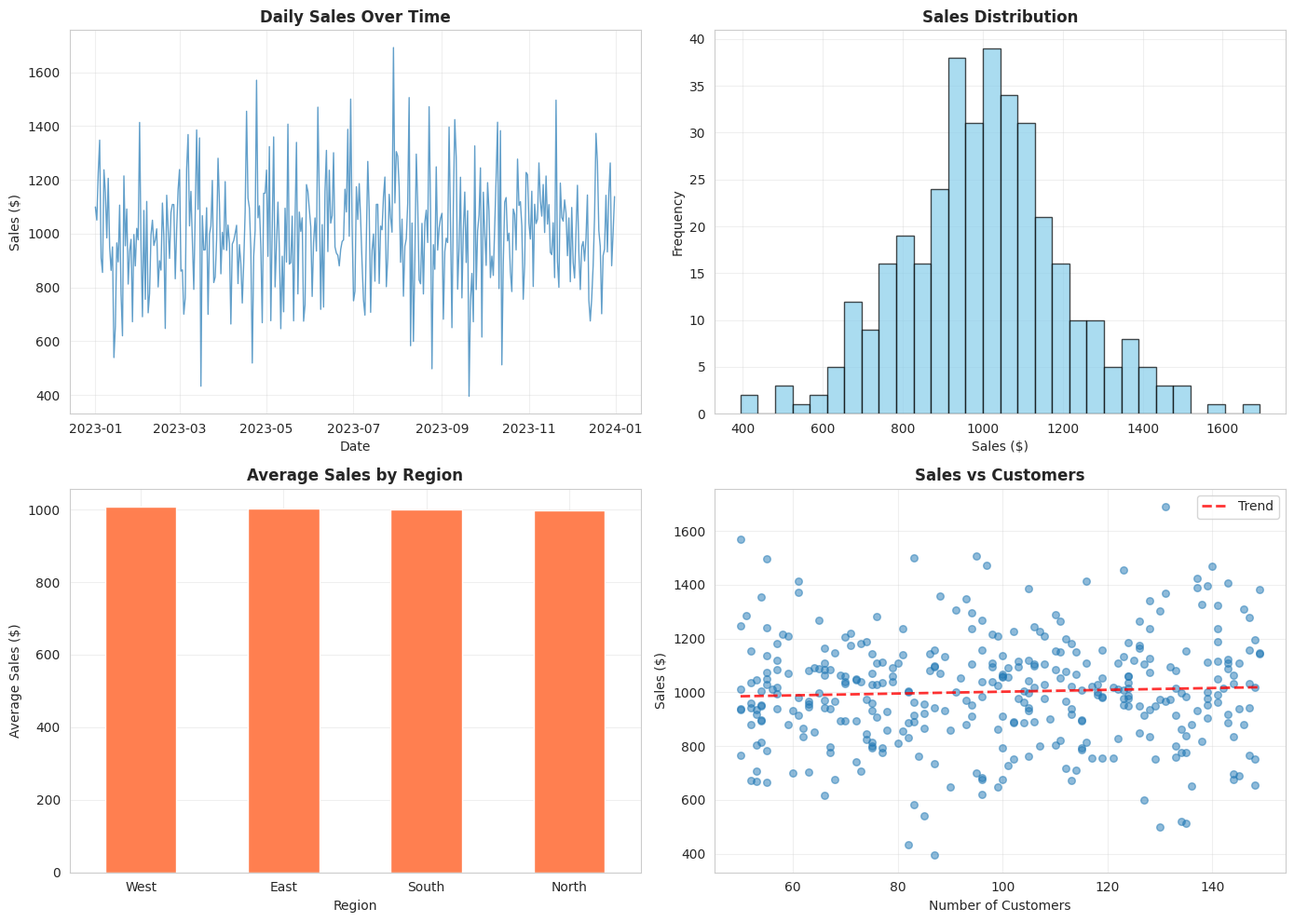
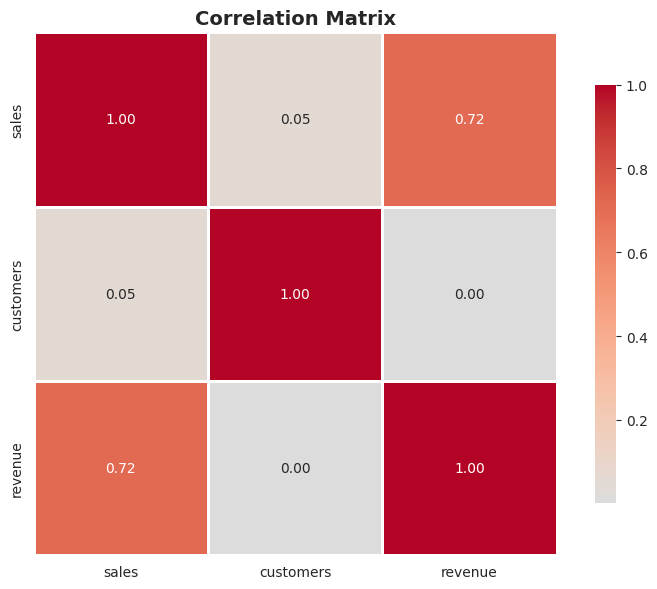

Generate these figures, in order, with matplotlib: (Note: this script raises an exception after producing the figures.)
"""
Quick Start Data Analysis Example
==================================

A simple introduction to data analysis with pandas, numpy, and visualization.
"""

import pandas as pd
import numpy as np
import matplotlib.pyplot as plt
import seaborn as sns

# Set random seed
np.random.seed(42)

# Set style
sns.set_style('whitegrid')

print("=" * 50)
print("QUICK START DATA ANALYSIS")
print("=" * 50)

# ============================================================================
# 1. CREATE SAMPLE DATA
# ============================================================================
print("\n1. Creating sample dataset...")

# Generate sample sales data
dates = pd.date_range('2023-01-01', periods=365, freq='D')
data = {
    'date': dates,
    'sales': np.random.normal(1000, 200, 365) + np.sin(np.arange(365) * 2 * np.pi / 7) * 100,
    'customers': np.random.randint(50, 150, 365),
    'region': np.random.choice(['North', 'South', 'East', 'West'], 365)
}

df = pd.DataFrame(data)
df['revenue'] = df['sales'] * np.random.uniform(10, 20, 365)

print("Dataset created!")
print(f"Shape: {df.shape}")

# ============================================================================
# 2. BASIC EXPLORATION
# ============================================================================
print("\n2. Basic Data Exploration")
print("-" * 50)

print("\nFirst few rows:")
print(df.head())

print("\nBasic statistics:")
print(df.describe())

print("\nData types:")
print(df.dtypes)

# ============================================================================
# 3. SIMPLE ANALYSIS
# ============================================================================
print("\n3. Simple Analysis")
print("-" * 50)

# Calculate metrics
print(f"\nAverage daily sales: ${df['sales'].mean():.2f}")
print(f"Total revenue: ${df['revenue'].sum():,.2f}")
print(f"Average customers: {df['customers'].mean():.0f}")

# Group by region
print("\nSales by region:")
region_sales = df.groupby('region')['sales'].mean().sort_values(ascending=False)
print(region_sales)

# ============================================================================
# 4. VISUALIZATIONS
# ============================================================================
print("\n4. Creating visualizations...")

fig, axes = plt.subplots(2, 2, figsize=(14, 10))

# 1. Sales over time
axes[0, 0].plot(df['date'], df['sales'], alpha=0.7, linewidth=1)
axes[0, 0].set_title('Daily Sales Over Time', fontsize=12, fontweight='bold')
axes[0, 0].set_xlabel('Date')
axes[0, 0].set_ylabel('Sales ($)')
axes[0, 0].grid(True, alpha=0.3)

# 2. Sales distribution
axes[0, 1].hist(df['sales'], bins=30, edgecolor='black', alpha=0.7, color='skyblue')
axes[0, 1].set_title('Sales Distribution', fontsize=12, fontweight='bold')
axes[0, 1].set_xlabel('Sales ($)')
axes[0, 1].set_ylabel('Frequency')
axes[0, 1].grid(True, alpha=0.3)

# 3. Sales by region
region_sales.plot(kind='bar', ax=axes[1, 0], color='coral')
axes[1, 0].set_title('Average Sales by Region', fontsize=12, fontweight='bold')
axes[1, 0].set_xlabel('Region')
axes[1, 0].set_ylabel('Average Sales ($)')
axes[1, 0].tick_params(axis='x', rotation=0)
axes[1, 0].grid(True, alpha=0.3)

# 4. Sales vs Customers scatter
axes[1, 1].scatter(df['customers'], df['sales'], alpha=0.5, s=30)
axes[1, 1].set_title('Sales vs Customers', fontsize=12, fontweight='bold')
axes[1, 1].set_xlabel('Number of Customers')
axes[1, 1].set_ylabel('Sales ($)')
axes[1, 1].grid(True, alpha=0.3)

# Add trend line
z = np.polyfit(df['customers'], df['sales'], 1)
p = np.poly1d(z)
axes[1, 1].plot(df['customers'].sort_values(), 
               p(df['customers'].sort_values()), 
               "r--", linewidth=2, alpha=0.8, label='Trend')
axes[1, 1].legend()

plt.tight_layout()
plt.savefig('quick_start_analysis.png', dpi=300, bbox_inches='tight')
print("Saved: quick_start_analysis.png")
plt.show()

# ============================================================================
# 5. CORRELATION ANALYSIS
# ============================================================================
print("\n5. Correlation Analysis")
print("-" * 50)

correlation = df[['sales', 'customers', 'revenue']].corr()
print("\nCorrelation Matrix:")
print(correlation)

# Visualize correlation
plt.figure(figsize=(8, 6))
sns.heatmap(correlation, annot=True, fmt='.2f', cmap='coolwarm', 
           center=0, square=True, linewidths=1, cbar_kws={"shrink": 0.8})
plt.title('Correlation Matrix', fontsize=14, fontweight='bold')
plt.tight_layout()
plt.savefig('correlation_matrix.png', dpi=300, bbox_inches='tight')
print("\nSaved: correlation_matrix.png")

# ============================================================================
# 6. TIME SERIES INSIGHTS
# ============================================================================
print("\n6. Time Series Insights")
print("-" * 50)

# Resample to monthly
df.set_index('date', inplace=True)
monthly = df.resample('M').agg({
    'sales': 'sum',
    'customers': 'sum',
    'revenue': 'sum'
})

print("\nMonthly totals:")
print(monthly.head())

# Plot monthly trend
plt.figure(figsize=(12, 5))
monthly['sales'].plot(marker='o', linewidth=2, markersize=8)
plt.title('Monthly Sales Trend', fontsize=14, fontweight='bold')
plt.xlabel('Month')
plt.ylabel('Total Sales ($)')
plt.grid(True, alpha=0.3)
plt.tight_layout()
plt.savefig('monthly_trend.png', dpi=300, bbox_inches='tight')
print("Saved: monthly_trend.png")

# ============================================================================
# SUMMARY
# ============================================================================
print("\n" + "=" * 50)
print("ANALYSIS COMPLETE")
print("=" * 50)

print("\nKey Insights:")
print(f"1. Analyzed {len(df)} days of sales data")
print(f"2. Total revenue: ${df['revenue'].sum():,.2f}")
print(f"3. Best performing region: {region_sales.index[0]} (${region_sales.iloc[0]:.2f})")
print(f"4. Sales-Customers correlation: {correlation.loc['sales', 'customers']:.2f}")

print("\nGenerated Files:")
print("- quick_start_analysis.png")
print("- correlation_matrix.png")
print("- monthly_trend.png")

print("\n" + "=" * 50)
print("Quick start example completed!")
print("=" * 50)
